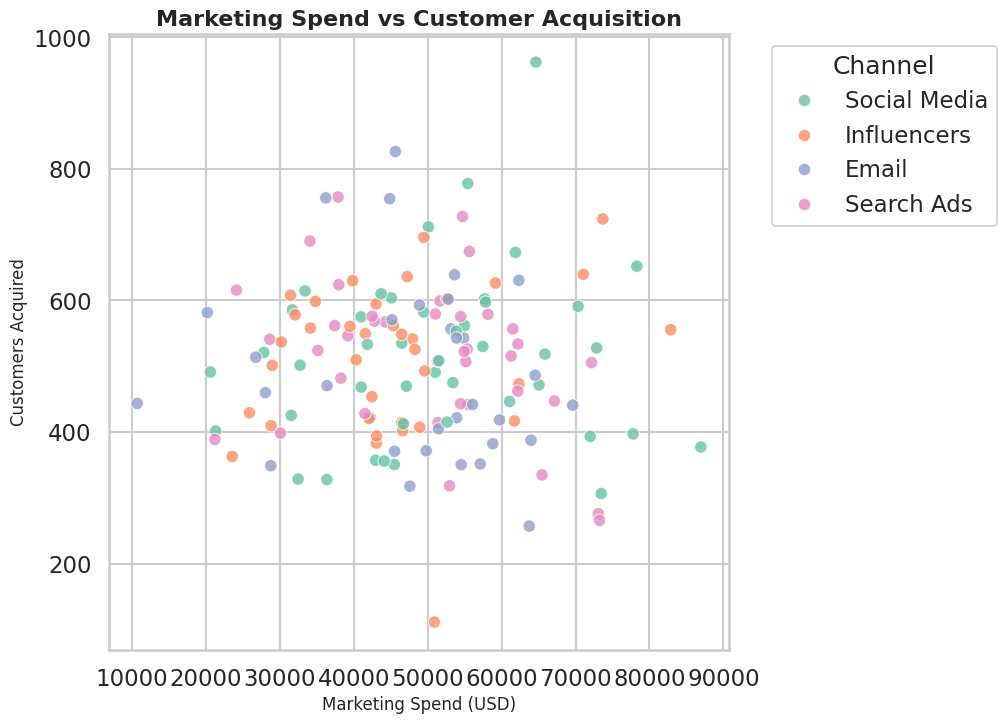

Write Python code to recreate this figure.
import seaborn as sns
import matplotlib.pyplot as plt
import pandas as pd
import numpy as np

# Set Seaborn style
sns.set_style("whitegrid")
sns.set_context("talk")

# Generate synthetic business data
np.random.seed(42)
n = 150

data = pd.DataFrame({
    "Marketing_Spend": np.random.normal(50000, 15000, n).clip(10000, 100000),
    "Customer_Acquisition": np.random.normal(500, 120, n).clip(100, 1000),
    "Channel": np.random.choice(["Social Media", "Email", "Search Ads", "Influencers"], n)
})

# Create fixed-size figure
plt.figure(figsize=(8, 8), dpi=64)  # 8*64 = 512 pixels

sns.scatterplot(
    data=data,
    x="Marketing_Spend",
    y="Customer_Acquisition",
    hue="Channel",
    palette="Set2",
    s=80,
    alpha=0.8
)

# Titles and labels
plt.title("Marketing Spend vs Customer Acquisition", fontsize=16, weight='bold')
plt.xlabel("Marketing Spend (USD)", fontsize=12)
plt.ylabel("Customers Acquired", fontsize=12)

# Legend
plt.legend(title="Channel", bbox_to_anchor=(1.05, 1), loc='upper left')

# Save exact 512x512 image (no bbox_inches!)
plt.savefig("chart.png", dpi=64)
